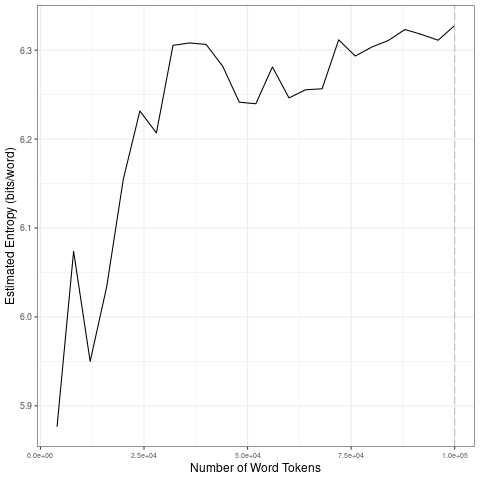

Data behind this chart, as committed beside it:
file, entropy.Corpus.Size, entropy.Entropy, sd.Corpus.Size, sd.SD
data/2021_by_fr/2021-05-23_tokens_1-gram…, 4000, 5.876, 20000, 0.1081
data/2021_by_fr/2021-05-23_tokens_1-gram…, 8000, 6.074, 40000, 0.04865
data/2021_by_fr/2021-05-23_tokens_1-gram…, 12000, 5.95, 60000, 0.0215
data/2021_by_fr/2021-05-23_tokens_1-gram…, 16000, 6.034, 80000, 0.02646
data/2021_by_fr/2021-05-23_tokens_1-gram…, 20000, 6.155, 1e+05, 0.007388
data/2021_by_fr/2021-05-23_tokens_1-gram…, 24000, 6.232, 20000, 0.1081
data/2021_by_fr/2021-05-23_tokens_1-gram…, 28000, 6.207, 40000, 0.04865
data/2021_by_fr/2021-05-23_tokens_1-gram…, 32000, 6.305, 60000, 0.0215
data/2021_by_fr/2021-05-23_tokens_1-gram…, 36000, 6.308, 80000, 0.02646
data/2021_by_fr/2021-05-23_tokens_1-gram…, 40000, 6.306, 1e+05, 0.007388
data/2021_by_fr/2021-05-23_tokens_1-gram…, 44000, 6.282, 20000, 0.1081
data/2021_by_fr/2021-05-23_tokens_1-gram…, 48000, 6.241, 40000, 0.04865
data/2021_by_fr/2021-05-23_tokens_1-gram…, 52000, 6.24, 60000, 0.0215
data/2021_by_fr/2021-05-23_tokens_1-gram…, 56000, 6.281, 80000, 0.02646
data/2021_by_fr/2021-05-23_tokens_1-gram…, 60000, 6.246, 1e+05, 0.007388
data/2021_by_fr/2021-05-23_tokens_1-gram…, 64000, 6.255, 20000, 0.1081
data/2021_by_fr/2021-05-23_tokens_1-gram…, 68000, 6.257, 40000, 0.04865
data/2021_by_fr/2021-05-23_tokens_1-gram…, 72000, 6.312, 60000, 0.0215
data/2021_by_fr/2021-05-23_tokens_1-gram…, 76000, 6.293, 80000, 0.02646
data/2021_by_fr/2021-05-23_tokens_1-gram…, 80000, 6.303, 1e+05, 0.007388
data/2021_by_fr/2021-05-23_tokens_1-gram…, 84000, 6.311, 20000, 0.1081
data/2021_by_fr/2021-05-23_tokens_1-gram…, 88000, 6.323, 40000, 0.04865
data/2021_by_fr/2021-05-23_tokens_1-gram…, 92000, 6.318, 60000, 0.0215
data/2021_by_fr/2021-05-23_tokens_1-gram…, 96000, 6.311, 80000, 0.02646
data/2021_by_fr/2021-05-23_tokens_1-gram…, 1e+05, 6.328, 1e+05, 0.007388
